Run: headless pygame with SDL's dummy video driver; simulated clock (each Clock.tick advances the game by its frame time, no real sleeping); random seed 0; keys injected as events and as key.get_pressed() state; no mouse input.
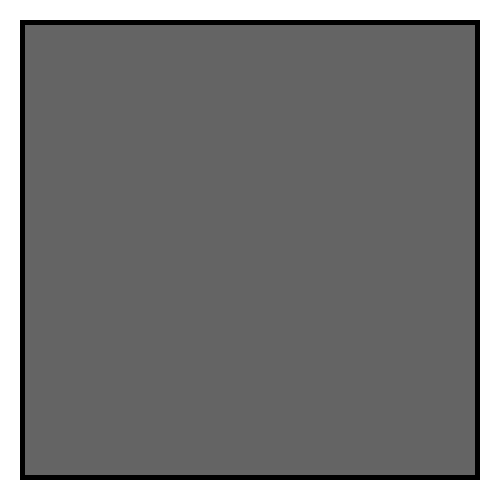
Frame 1 of 4 · flips 1–60 · no input
Frame 2 of 4 · flips 61–180 · tapped SPACE, RETURN · held RIGHT (→), D · screen unchanged from frame 1, image omitted
Frame 3 of 4 · flips 181–300 · held DOWN (↓), S · screen unchanged from frame 2, image omitted
Frame 4 of 4 · flips 301–420 · held LEFT (←), A, UP (↑), W · screen unchanged from frame 3, image omitted

The pygame program that drew these frames:

import pygame
pygame.init()

if __name__ == '__main__':
	# setting up the env in pygame 
	width = 500
	height = 500
	win = pygame.display.set_mode((width, height))
	pygame.display.set_caption('Natural Selection')
	win.fill((255, 255, 255))
	running = True
	clock = pygame.time.Clock()

	# infinite game loop
	while running:
		# fps
		clock.tick(60)
		# quit check
		for event in pygame.event.get():
			if event.type ==  pygame.QUIT:
				running = False
				pygame.quit()

		pygame.draw.rect(win, (100, 100, 100), [20, 20, 460, 460])
		pygame.draw.rect(win, (0, 0, 0), [20, 20, 460, 460], 5)
		pygame.display.update()
